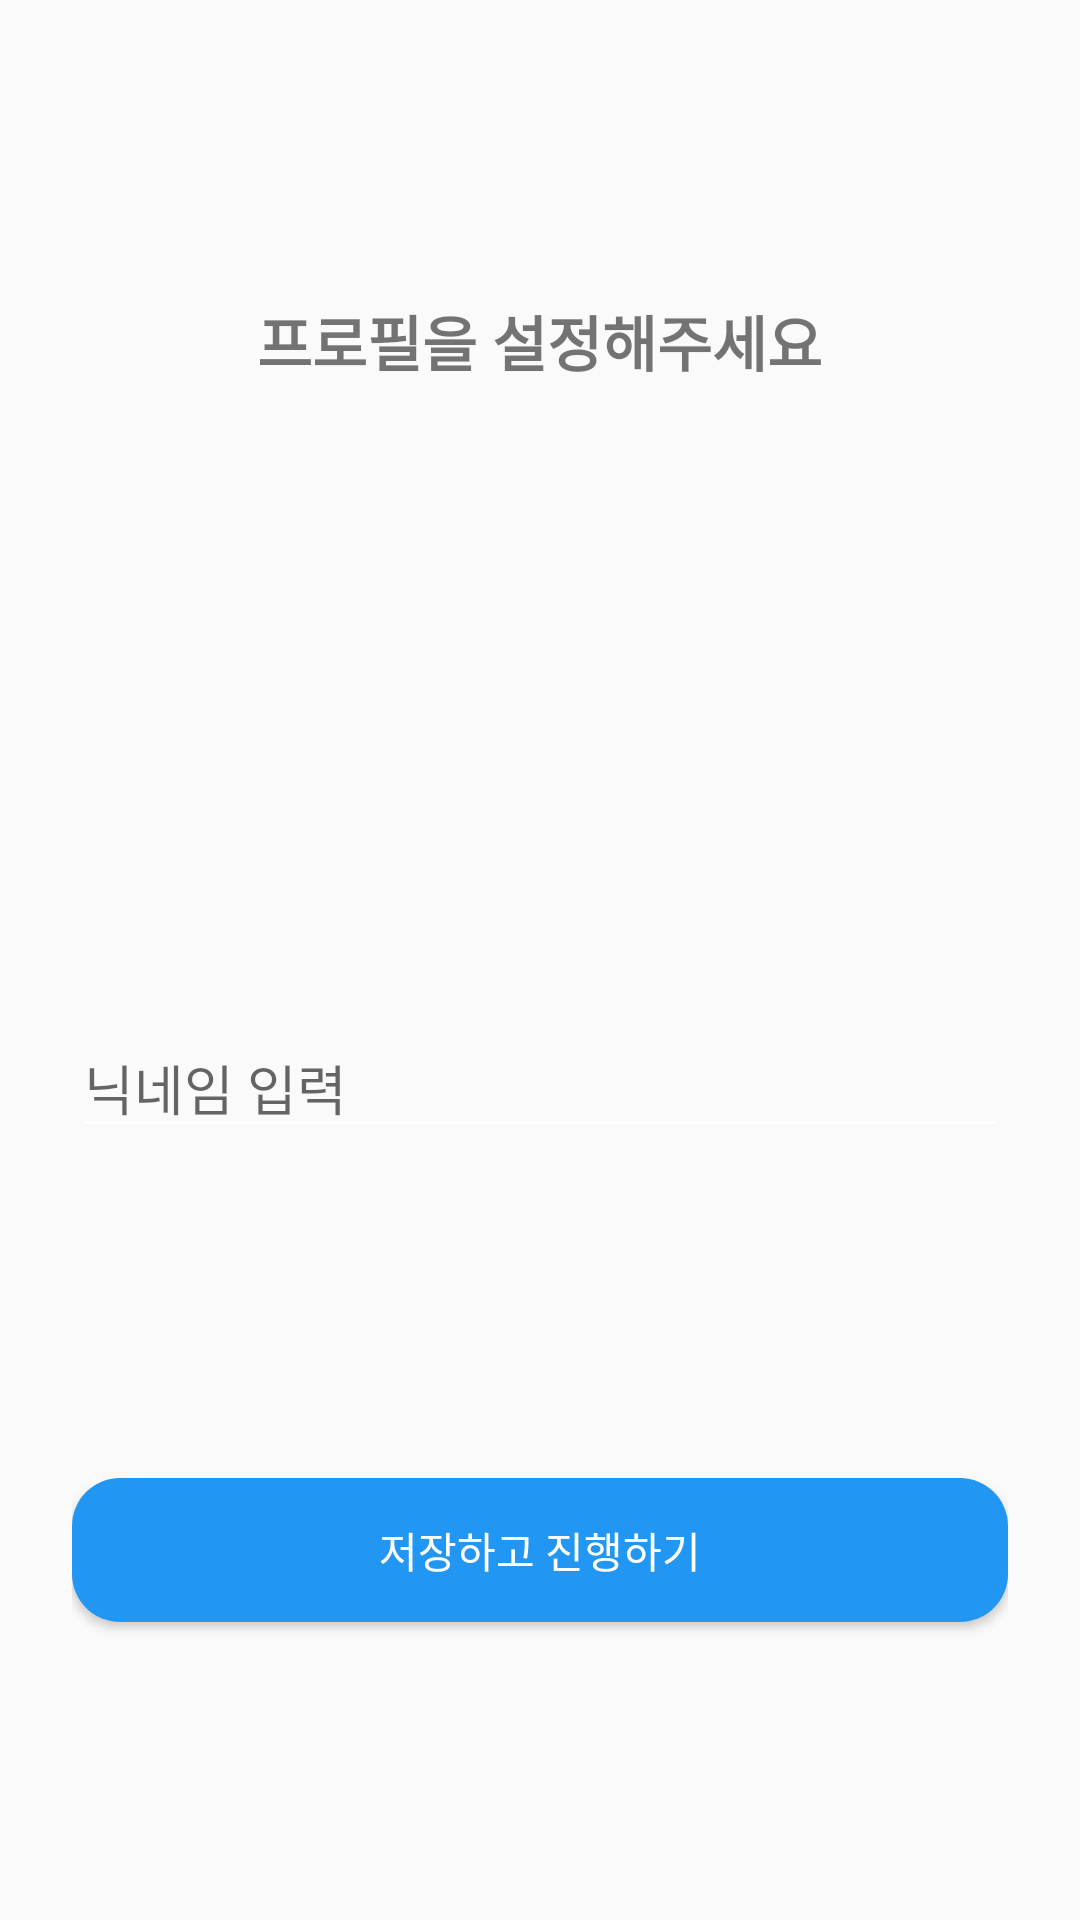

Android layout source for this screen:
<!-- AndroidManifest.xml: application theme AppTheme -->
<!-- res/layout/fragment_profile_setup.xml -->
<?xml version="1.0" encoding="utf-8"?>
<LinearLayout xmlns:android="http://schemas.android.com/apk/res/android"
    android:layout_width="match_parent"
    android:layout_height="match_parent"
    android:orientation="vertical"
    android:gravity="center"
    android:padding="24dp">

    <TextView
        android:id="@+id/titleText"
        android:layout_width="wrap_content"
        android:layout_height="wrap_content"
        android:text="@string/pro_set_title"
        android:textSize="20sp"
        android:textStyle="bold"
        android:layout_marginBottom="15dp" />

    <FrameLayout
        android:layout_width="150dp"
        android:layout_height="150dp"
        android:background="@drawable/circle_background"
        android:layout_marginTop="20dp"
        android:layout_marginBottom="16dp">

        <ImageView
            android:id="@+id/profileImageView"
            android:layout_width="match_parent"
            android:layout_height="match_parent"
            android:src="@drawable/ic_baseline_person_24"
            android:scaleType="centerCrop"
            android:clipToOutline="true"
            android:outlineProvider="background"
            android:padding="8dp"
            android:clickable="true"
            android:focusable="true" />
    </FrameLayout>


    <EditText
        android:id="@+id/nicknameEditText"
        android:layout_width="match_parent"
        android:layout_height="wrap_content"
        android:hint="닉네임 입력"
        android:layout_marginTop="10dp"
        android:layout_marginBottom="10dp" />

    <Button
        android:id="@+id/saveButton"
        android:layout_width="match_parent"
        android:layout_height="wrap_content"
        android:text="저장하고 진행하기"
        android:background="@drawable/rounded_blue_button"
        android:layout_marginTop="100dp"
        android:textColor="@color/white"/>
</LinearLayout>
<!-- resources referenced by this layout -->
<resources>
  <color name="white">#FFFFFFFF</color>
  <!-- drawable rounded_blue_button (drawable) -->
  <?xml version="1.0" encoding="utf-8"?>
  <shape xmlns:android="http://schemas.android.com/apk/res/android">
      <solid android:color="#2196F3"/>  
      <corners android:radius="16dp"/>  
  </shape>
  <string name="pro_set_title">프로필을 설정해주세요</string>
  <style name="AppTheme" parent="Theme.AppCompat.Light.DarkActionBar">
          
          <item name="colorPrimary">@color/colorPrimary</item>
          <item name="colorPrimaryDark">@color/colorPrimaryDark</item>
          <item name="colorAccent">@color/colorAccent</item>
          <item name="windowActionBar">false</item>
          <item name="windowNoTitle">true</item>
  
          <item name="android:colorControlNormal">@android:color/white</item>
  
      </style>
  <color name="colorPrimary">#3F51B5</color>
  <color name="colorPrimaryDark">#303F9F</color>
  <color name="colorAccent">#FF4081</color>
</resources>
